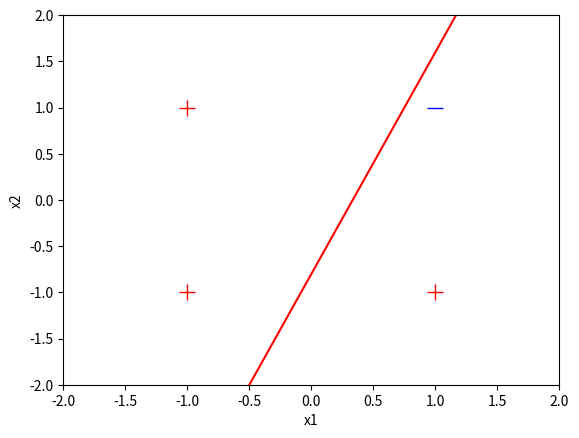

Reproduce this figure in Python.
import matplotlib.pyplot as plt
import random

color_list = ['r-', 'm-', 'y-', 'c-', 'b-', 'g-']
color_index = 0

def show_learning(w):
    global color_index
    print('w0 =', '%5.2f' % w[0], ',w1 =', '%5.2f' % w[1], ',w2 =', '%5.2f' % w[2])

    if color_index ==0:
        plt.plot([1.0], [1.0], 'b_', markersize=12)
        plt.plot([-1.0, 1.0, -1.0], [1.0, -1.0, -1.0], 'r+', markersize=12)
        plt.axis([-2, 2, -2, 2])
        plt.xlabel('x1')
        plt.ylabel('x2')
        x = [-2.0 , 2.0]

        if abs(w[2]) < 1e-5:
            y = [-w[1]/(1e-5)*(-2.0)+(-w[0]/(1e-5)),
                 -w[1]/(1e-5)*(2.0)+(-w[0]/(1e-5))]
        else:
            y = [-w[1]/w[2]*(-2.0)+(-w[0]/w[2]),
                 -w[1]/w[2]*(2.0)+(-w[0]/w[2])]

        plt.plot(x,y,color_list[color_index])
        if color_index <(len(color_list)-1):
            color_index += 1

random.seed(7)

LEARNING_RATE = 0.1
index_list = [0, 1, 2, 3]

x_train = [(1.0, -1.0, -1.0),(1.0, -1.0, 1.0,),
           (1.0, 1.0, -1.0), (1.0, 1.0, 1.0)]
y_train = [1.0, 1.0, 1.0, -1.0]

w = [0.2, -0.6, 0.25]

show_learning(w)


# weight update using step of perceptron learning algorithm

# for i in range(len(w)):
    # w[i] += (y*LEARNING_RATE * x[i])